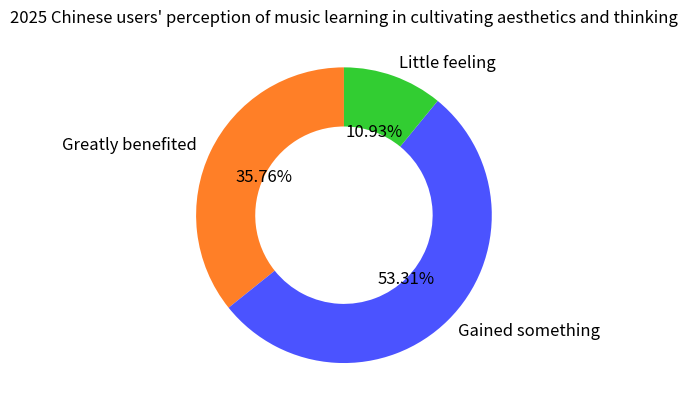

This chart was generated by the following Python code:
# Data
labels = ["Greatly benefited", "Gained something", "Little feeling"]
sizes = [35.76, 53.31, 10.93]
# Corresponding colors
colors = ["#FF7F27", "#4B53FF", "#32CD32"]

import matplotlib.pyplot as plt

fig, ax = plt.subplots()
# Draw a donut chart, wedgeprops sets the width of the donut
wedges, texts, autotexts = ax.pie(sizes, labels=labels, colors=colors, autopct="%1.2f%%",
                                  startangle=90, wedgeprops={"width": 0.4})

# Set the title
ax.set_title("2025 Chinese users' perception of music learning in cultivating aesthetics and thinking")

# Adjust the size and color of the annotation text (optional)
for text in texts + autotexts:
    text.set_fontsize(12)

plt.show()
